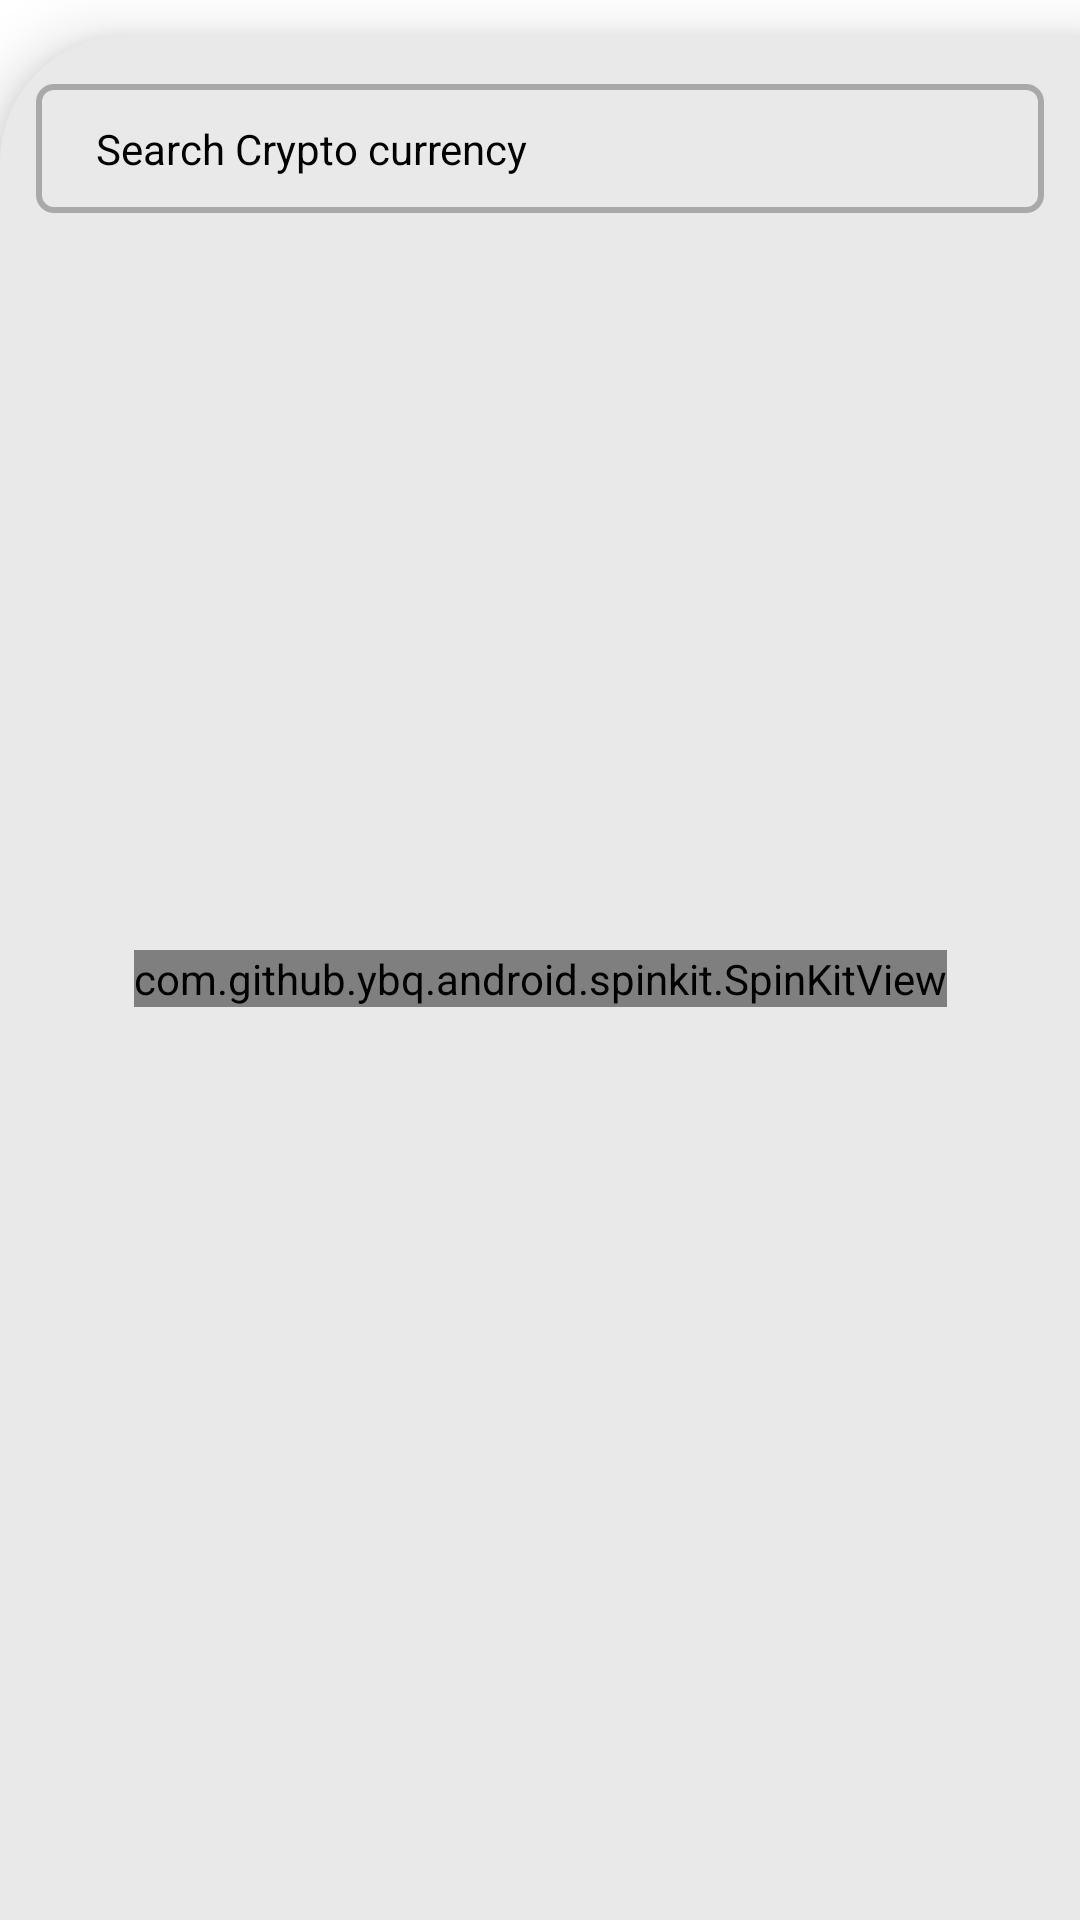

Android layout source for this screen:
<!-- AndroidManifest.xml: application theme Theme.MaterialComponents.NoActionBar -->
<!-- res/layout/fragment_market.xml -->
<?xml version="1.0" encoding="utf-8"?>
<androidx.constraintlayout.widget.ConstraintLayout android:id="@+id/marketFragment"
    android:layout_width="match_parent"
    android:layout_height="match_parent"
    android:background="@color/white"
    xmlns:android="http://schemas.android.com/apk/res/android"
    xmlns:tools="http://schemas.android.com/tools"
    xmlns:app="http://schemas.android.com/apk/res-auto">

    <androidx.constraintlayout.widget.ConstraintLayout
        android:id="@+id/constraintLayout4"
        android:layout_width="0dp"
        android:layout_height="0dp"
        android:layout_marginTop="12dp"
        android:background="@drawable/market_content_bg"
        android:elevation="12dp"
        app:layout_constraintBottom_toBottomOf="parent"
        app:layout_constraintEnd_toEndOf="parent"
        app:layout_constraintStart_toStartOf="parent"
        app:layout_constraintTop_toTopOf="parent">

        <EditText
            android:id="@+id/searchEditText"
            android:layout_width="0dp"
            android:layout_height="wrap_content"
            android:layout_marginHorizontal="12dp"
            android:layout_marginTop="16dp"
            android:background="@drawable/search_field_bg"
            android:ems="10"
            android:hint="@string/search_hint"
            android:inputType="text"
            android:paddingStart="20dp"
            android:paddingTop="12dp"
            android:paddingBottom="12dp"
            android:textColor="@color/black"
            android:textColorHint="@color/black"
            android:textSize="14sp"
            app:layout_constraintEnd_toEndOf="parent"
            app:layout_constraintHorizontal_bias="0.0"
            app:layout_constraintStart_toStartOf="parent"
            app:layout_constraintTop_toTopOf="parent" />

        <androidx.recyclerview.widget.RecyclerView
            android:id="@+id/currencyRecyclerView"
            android:layout_width="0dp"
            android:layout_height="0dp"
            tools:listitem="@layout/currency_item_layout"
            android:layout_marginTop="12dp"
            android:orientation="vertical"
            app:layoutManager="androidx.recyclerview.widget.LinearLayoutManager"
            app:layout_constraintBottom_toBottomOf="parent"
            app:layout_constraintEnd_toEndOf="parent"
            app:layout_constraintStart_toStartOf="parent"
            app:layout_constraintTop_toBottomOf="@+id/searchEditText" />

        <com.github.ybq.android.spinkit.SpinKitView
            style="@style/SpinKitView.ThreeBounce"
            android:id="@+id/spinKitView"
            android:layout_gravity="center"
            android:layout_height="wrap_content"
            android:layout_width="wrap_content"
            android:visibility="visible"
            app:SpinKit_Color="@color/white"
            app:layout_constraintBottom_toBottomOf="parent"
            app:layout_constraintEnd_toEndOf="parent"
            app:layout_constraintStart_toStartOf="parent"
            app:layout_constraintTop_toTopOf="parent" />


        <TextView
            android:id="@+id/notFoundTextView"
            android:layout_width="wrap_content"
            android:layout_height="wrap_content"
            android:text="@string/not_found"
            android:textColor="@color/white"
            android:textSize="20sp"
            android:visibility="gone"
            app:layout_constraintBottom_toBottomOf="parent"
            app:layout_constraintEnd_toEndOf="parent"
            app:layout_constraintStart_toStartOf="parent"
            app:layout_constraintTop_toTopOf="parent" />
    </androidx.constraintlayout.widget.ConstraintLayout>

</androidx.constraintlayout.widget.ConstraintLayout>
<!-- res/layout/currency_item_layout.xml (included above) -->
<?xml version="1.0" encoding="utf-8"?>
<androidx.cardview.widget.CardView android:id="@+id/currencyCardView"
    android:layout_width="match_parent"
    android:layout_height="wrap_content"
    android:layout_marginStart="8dp"
    android:layout_marginTop="8dp"
    android:layout_marginEnd="8dp"
    android:layout_marginBottom="4dp"
    app:cardBackgroundColor="@color/white"
    app:cardCornerRadius="12dp"
    app:cardElevation="8dp"
    xmlns:tools="http://schemas.android.com/tools"
    xmlns:android="http://schemas.android.com/apk/res/android"
    xmlns:app="http://schemas.android.com/apk/res-auto">


        <androidx.constraintlayout.widget.ConstraintLayout
            android:layout_width="match_parent"
            android:layout_height="match_parent"
            android:padding="12dp">

            <ImageView
                android:id="@+id/currencyImageView"
                android:layout_width="38dp"
                android:layout_height="38dp"
                android:layout_marginStart="6dp"
                app:layout_constraintBottom_toBottomOf="@+id/currencySymbolTextView"
                app:layout_constraintStart_toEndOf="@+id/textView"
                app:layout_constraintTop_toTopOf="@+id/currencyNameTextView"
                tools:srcCompat="@tools:sample/avatars"
                tools:ignore="UnknownId" />

            <TextView
                android:id="@+id/currencyNameTextView"
                android:layout_width="0dp"
                android:layout_height="wrap_content"
                android:layout_marginStart="12dp"
                android:layout_marginEnd="8dp"
                android:textColor="@color/black"
                android:textSize="14sp"
                android:textStyle="bold"
                app:layout_constraintEnd_toStartOf="@+id/currencyPriceTextView"
                app:layout_constraintStart_toEndOf="@+id/currencyImageView"
                app:layout_constraintTop_toTopOf="parent"
                tools:text="Bitcoin" />

            <TextView
                android:id="@+id/currencySymbolTextView"
                android:layout_width="wrap_content"
                android:layout_height="wrap_content"
                android:layout_marginTop="4dp"
                android:textColor="@color/black"
                android:textSize="12sp"
                app:layout_constraintStart_toStartOf="@+id/currencyNameTextView"
                app:layout_constraintTop_toBottomOf="@+id/currencyNameTextView"
                tools:text="BTC" />

            <ImageView
                android:id="@+id/currencyChartImageView"
                android:layout_width="90dp"
                android:layout_height="0dp"
                app:layout_constraintBottom_toBottomOf="parent"
                app:layout_constraintEnd_toEndOf="parent"
                app:layout_constraintTop_toTopOf="parent"
                tools:srcCompat="@tools:sample/backgrounds/scenic" />

            <TextView
                android:id="@+id/currencyPriceTextView"
                android:layout_width="wrap_content"
                android:layout_height="wrap_content"
                android:textColor="@color/black"
                android:textSize="14sp"
                app:layout_constraintBottom_toBottomOf="@+id/currencyNameTextView"
                app:layout_constraintEnd_toEndOf="parent"
                app:layout_constraintHorizontal_bias="0.6"
                app:layout_constraintStart_toStartOf="parent"
                app:layout_constraintTop_toTopOf="@+id/currencyNameTextView"
                tools:text="123.35353" />

            <ImageView
                android:id="@+id/currencyChangeImageView"
                android:layout_width="19dp"
                android:layout_height="21dp"
                app:layout_constraintBottom_toBottomOf="@+id/currencyChangeTextView"
                app:layout_constraintEnd_toStartOf="@+id/currencyChangeTextView"
                app:layout_constraintTop_toTopOf="@+id/currencyChangeTextView"
                tools:srcCompat="@drawable/ic_caret_up" />

            <TextView
                android:id="@+id/currencyChangeTextView"
                android:layout_width="wrap_content"
                android:layout_height="wrap_content"
                android:layout_marginTop="4dp"
                android:textColor="@color/black"
                android:textSize="12sp"
                app:layout_constraintEnd_toEndOf="@+id/currencyPriceTextView"
                app:layout_constraintStart_toStartOf="@+id/currencyPriceTextView"
                app:layout_constraintTop_toBottomOf="@+id/currencyPriceTextView"
                tools:text="12.45" />

        </androidx.constraintlayout.widget.ConstraintLayout>
    </androidx.cardview.widget.CardView>
<!-- resources referenced by this layout -->
<resources>
  <color name="black">#FF000000</color>
  <color name="white">#FFFFFFFF</color>
  <!-- drawable market_content_bg (drawable) -->
  <?xml version="1.0" encoding="utf-8"?>
  <shape xmlns:android="http://schemas.android.com/apk/res/android">
      <solid android:color="@color/gray" />
      <corners android:topLeftRadius="42dp" />
  </shape>
  <!-- drawable search_field_bg (drawable) -->
  <?xml version="1.0" encoding="utf-8"?>
  <shape xmlns:android="http://schemas.android.com/apk/res/android">
      <solid android:color="@color/gray" />
      <corners android:topLeftRadius="5dp"
          android:topRightRadius="5dp"
          android:bottomLeftRadius="5dp"
          android:bottomRightRadius="5dp"/>
      <stroke android:width="2dp" android:color="#A9A9A9"/>
  </shape>
  <string name="not_found">Not Found any date</string>
  <string name="search_hint">Search Crypto currency</string>
  <color name="gray">#e9e9e9</color>
</resources>
